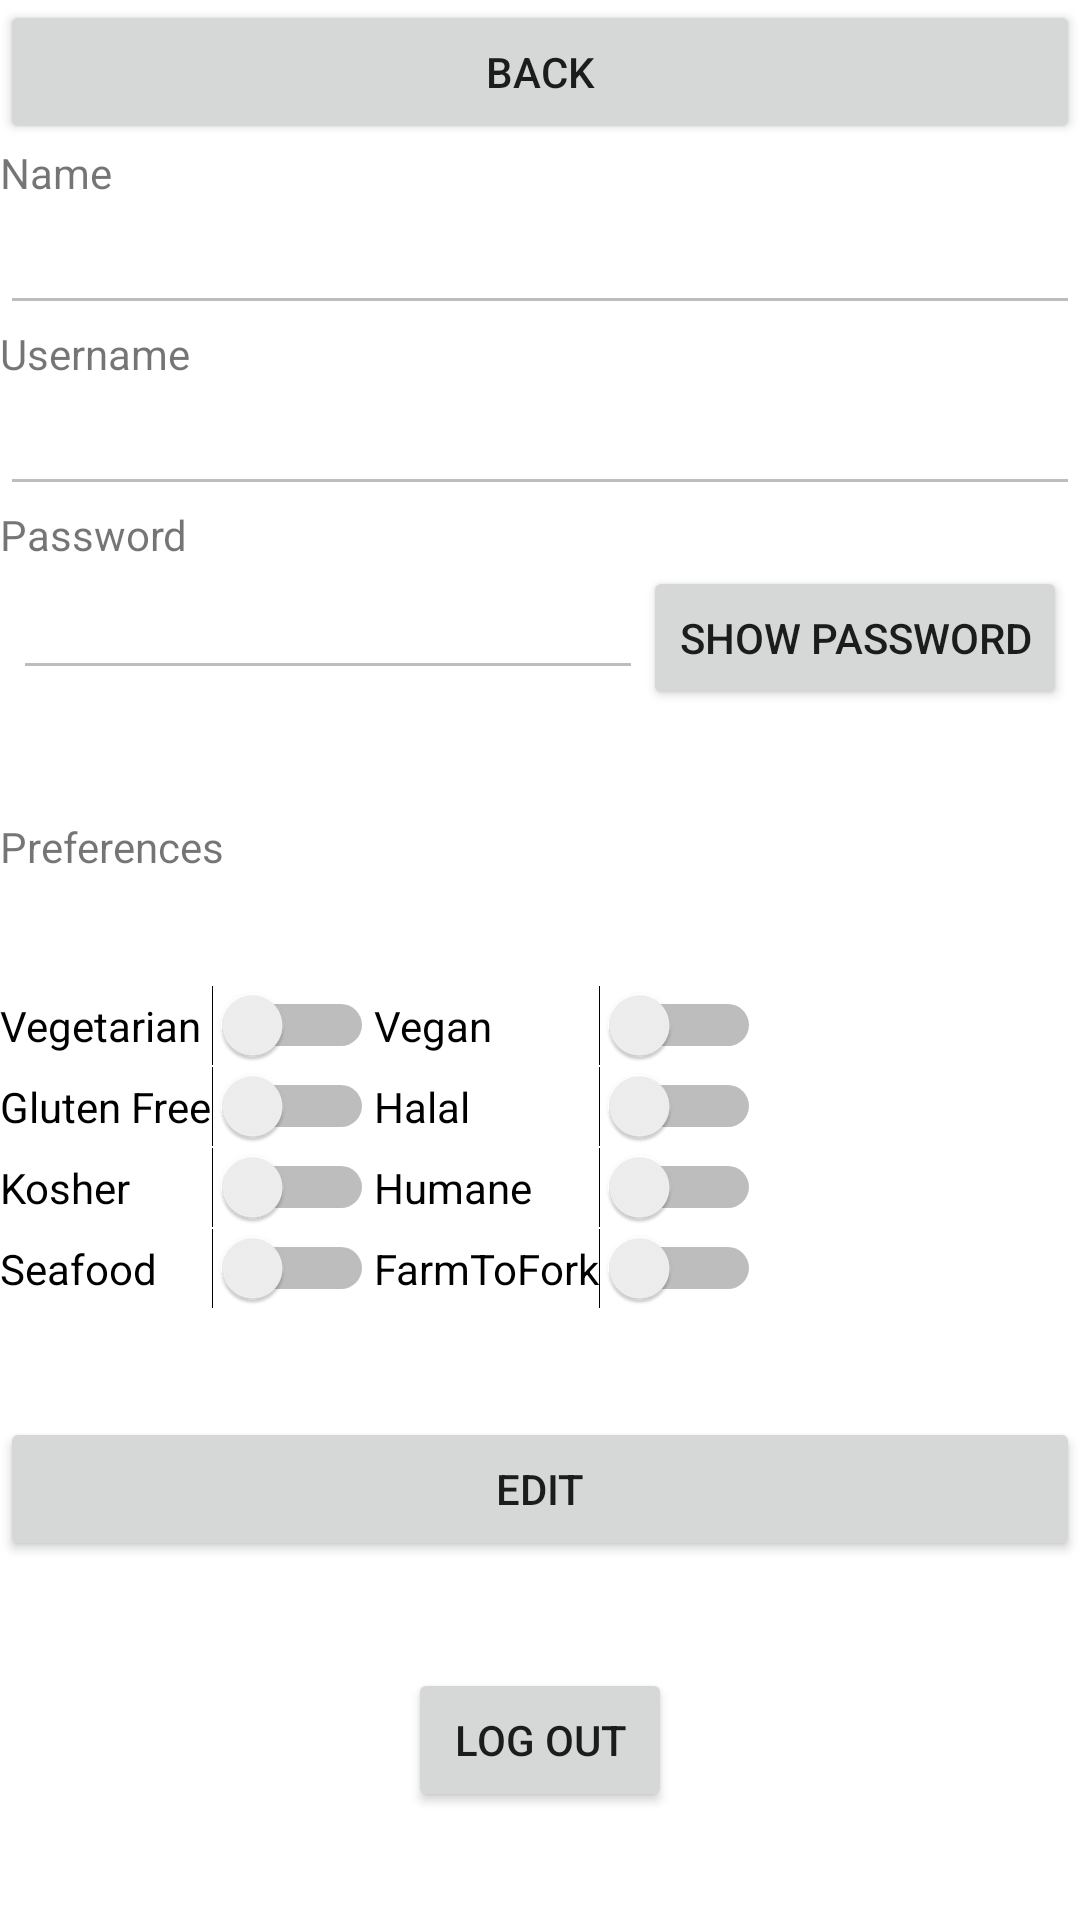

Android layout source for this screen:
<!-- AndroidManifest.xml: application theme Theme.CampusDining -->
<!-- res/layout/fragment_profile_display.xml -->
<?xml version="1.0" encoding="utf-8"?>
<FrameLayout xmlns:android="http://schemas.android.com/apk/res/android"
    xmlns:app="http://schemas.android.com/apk/res-auto"
    xmlns:tools="http://schemas.android.com/tools"
    android:layout_width="match_parent"
    android:layout_height="match_parent"
    tools:context=".view.ProfileDisplayFragment">

    <androidx.constraintlayout.widget.ConstraintLayout
        android:id="@+id/profileSections"
        android:layout_width="match_parent"
        android:layout_height="match_parent">

        <Button
            android:id="@+id/leaveProfileButton"
            android:layout_width="0dp"
            android:layout_height="wrap_content"
            android:text="@string/leave_profile_button"
            app:layout_constraintEnd_toEndOf="parent"
            app:layout_constraintStart_toStartOf="parent"
            app:layout_constraintTop_toTopOf="parent" />

        <TextView
            android:id="@+id/profileNameLabel"
            android:layout_width="0dp"
            android:layout_height="wrap_content"
            android:text="@string/profile_name_label"
            app:layout_constraintEnd_toEndOf="parent"
            app:layout_constraintStart_toStartOf="parent"
            app:layout_constraintTop_toBottomOf="@+id/leaveProfileButton" />

        <EditText
            android:id="@+id/profileName"
            android:layout_width="0dp"
            android:layout_height="wrap_content"
            android:ems="10"
            android:enabled="false"
            android:inputType="textPersonName"
            app:layout_constraintEnd_toEndOf="parent"
            app:layout_constraintStart_toStartOf="parent"
            app:layout_constraintTop_toBottomOf="@id/profileNameLabel"
            tools:layout_editor_absoluteY="80dp" />

        <TextView
            android:id="@+id/profileUsernameLabel"
            android:layout_width="0dp"
            android:layout_height="wrap_content"
            android:text="@string/profile_username_label"
            app:layout_constraintEnd_toEndOf="parent"
            app:layout_constraintStart_toStartOf="parent"
            app:layout_constraintTop_toBottomOf="@id/profileName" />

        <EditText
            android:id="@+id/profileUsername"
            android:layout_width="0dp"
            android:layout_height="wrap_content"
            android:ems="10"
            android:enabled="false"
            android:inputType="textPersonName"
            app:layout_constraintEnd_toEndOf="parent"
            app:layout_constraintStart_toStartOf="parent"
            app:layout_constraintTop_toBottomOf="@id/profileUsernameLabel" />

        <TextView
            android:id="@+id/profilePasswordLabel"
            android:layout_width="0dp"
            android:layout_height="wrap_content"
            android:layout_marginBottom="56dp"
            android:text="@string/profile_password_label"
            app:layout_constraintBottom_toTopOf="@+id/passwordEntryBox"
            app:layout_constraintEnd_toEndOf="parent"
            app:layout_constraintStart_toStartOf="parent"
            app:layout_constraintTop_toBottomOf="@+id/profileUsername" />

        <LinearLayout
            android:id="@+id/passwordEntryBox"
            android:layout_width="wrap_content"
            android:layout_height="wrap_content"
            android:layout_marginTop="1dp"
            android:orientation="horizontal"
            app:layout_constraintStart_toStartOf="parent"
            app:layout_constraintEnd_toEndOf="parent"
            app:layout_constraintTop_toBottomOf="@+id/profilePasswordLabel">

            <EditText
                android:id="@+id/profilePassword"
                android:layout_width="wrap_content"
                android:layout_height="wrap_content"
                android:layout_weight="1"
                android:ems="10"
                android:enabled="false"
                android:inputType="textPassword"
                android:password="true" />

            <Button
                android:id="@+id/showPasswordButton"
                android:layout_width="wrap_content"
                android:layout_height="wrap_content"
                android:layout_weight="1"
                android:text="@string/show_password_button" />

        </LinearLayout>

        <TextView
            android:id="@+id/profilePreferencesLabel"
            android:layout_width="0dp"
            android:layout_height="wrap_content"
            android:layout_marginBottom="1dp"
            android:text="@string/profile_preferences_label"
            app:layout_constraintBottom_toTopOf="@+id/profilePreferences"
            app:layout_constraintEnd_toEndOf="parent"
            app:layout_constraintStart_toStartOf="parent"
            app:layout_constraintTop_toBottomOf="@+id/passwordEntryBox" />

        <TableLayout
            android:id="@+id/profilePreferences"
            android:layout_width="0dp"
            android:layout_height="wrap_content"
            app:layout_constraintBottom_toTopOf="@+id/editProfileButton"
            app:layout_constraintEnd_toEndOf="parent"
            app:layout_constraintStart_toStartOf="parent"
            app:layout_constraintTop_toBottomOf="@+id/profilePreferencesLabel">

            <TableRow
                android:id="@+id/vegetarianVeganRow"
                android:layout_width="match_parent"
                android:layout_height="match_parent">

                <Switch
                    android:id="@+id/vegetarianSwitch"
                    android:layout_width="wrap_content"
                    android:layout_height="wrap_content"
                    android:clickable="false"
                    android:text="@string/vegetarian_switch" />

                <Switch
                    android:id="@+id/veganSwitch"
                    android:layout_width="wrap_content"
                    android:layout_height="wrap_content"
                    android:clickable="false"
                    android:text="@string/vegan_switch" />

            </TableRow>

            <TableRow
                android:id="@+id/glutenFreeHalalRow"
                android:layout_width="match_parent"
                android:layout_height="match_parent">

                <Switch
                    android:id="@+id/glutenFreeSwitch"
                    android:layout_width="wrap_content"
                    android:layout_height="wrap_content"
                    android:clickable="false"
                    android:text="@string/gluten_free_switch" />

                <Switch
                    android:id="@+id/halalSwitch"
                    android:layout_width="wrap_content"
                    android:layout_height="wrap_content"
                    android:clickable="false"
                    android:text="@string/halal_switch" />
            </TableRow>

            <TableRow
                android:id="@+id/kosherHumaneRow"
                android:layout_width="match_parent"
                android:layout_height="match_parent">

                <Switch
                    android:id="@+id/kosherSwitch"
                    android:layout_width="wrap_content"
                    android:layout_height="wrap_content"
                    android:clickable="false"
                    android:text="@string/kosher_switch" />

                <Switch
                    android:id="@+id/humaneSwitch"
                    android:layout_width="wrap_content"
                    android:layout_height="wrap_content"
                    android:clickable="false"
                    android:text="@string/humane_switch" />
            </TableRow>

            <TableRow
                android:id="@+id/seafoodFarmToForkRow"
                android:layout_width="match_parent"
                android:layout_height="match_parent">

                <Switch
                    android:id="@+id/seafoodSwitch"
                    android:layout_width="wrap_content"
                    android:layout_height="wrap_content"
                    android:clickable="false"
                    android:text="@string/seafood_switch" />

                <Switch
                    android:id="@+id/farmToForkSwitch"
                    android:layout_width="wrap_content"
                    android:layout_height="wrap_content"
                    android:clickable="false"
                    android:text="@string/farm_to_fork_switch" />
            </TableRow>
        </TableLayout>

        <Button
            android:id="@+id/editProfileButton"
            android:layout_width="0dp"
            android:layout_height="wrap_content"
            android:text="@string/edit_profile_button"
            app:layout_constraintBottom_toTopOf="@+id/logOutButton"
            app:layout_constraintEnd_toEndOf="parent"
            app:layout_constraintStart_toStartOf="parent"
            app:layout_constraintTop_toBottomOf="@+id/profilePreferences" />

        <Button
            android:id="@+id/logOutButton"
            android:layout_width="wrap_content"
            android:layout_height="wrap_content"
            android:text="@string/log_out_button"
            app:layout_constraintTop_toBottomOf="@id/editProfileButton"
            app:layout_constraintEnd_toEndOf="parent"
            app:layout_constraintStart_toStartOf="parent"
            app:layout_constraintBottom_toBottomOf="parent"/>

    </androidx.constraintlayout.widget.ConstraintLayout>

</FrameLayout>
<!-- resources referenced by this layout -->
<resources>
  <string name="edit_profile_button">Edit</string>
  <string name="farm_to_fork_switch">FarmToFork</string>
  <string name="gluten_free_switch">Gluten Free</string>
  <string name="halal_switch">Halal</string>
  <string name="humane_switch">Humane</string>
  <string name="kosher_switch">Kosher</string>
  <string name="leave_profile_button">Back</string>
  <string name="log_out_button">Log Out</string>
  <string name="profile_name_label">Name</string>
  <string name="profile_password_label">Password</string>
  <string name="profile_preferences_label">Preferences</string>
  <string name="profile_username_label">Username</string>
  <string name="seafood_switch">Seafood</string>
  <string name="show_password_button">Show Password</string>
  <string name="vegan_switch">Vegan</string>
  <string name="vegetarian_switch">Vegetarian</string>
  <style name="Theme.CampusDining" parent="Theme.MaterialComponents.DayNight.DarkActionBar">
          
          <item name="colorPrimary">@color/Vassar</item>
          <item name="colorPrimaryVariant">@color/Vassar</item>
          <item name="colorOnPrimary">@color/white</item>
          
          <item name="colorSecondary">@color/teal_200</item>
          <item name="colorSecondaryVariant">@color/teal_700</item>
          <item name="colorOnSecondary">@color/black</item>
          
          <item name="android:statusBarColor" tools:targetApi="l">?attr/colorPrimaryVariant</item>
          
      </style>
  <color name="Vassar">#8f192b</color>
  <color name="white">#FFFFFFFF</color>
  <color name="teal_200">#FF03DAC5</color>
  <color name="teal_700">#FF018786</color>
  <color name="black">#FF000000</color>
</resources>
